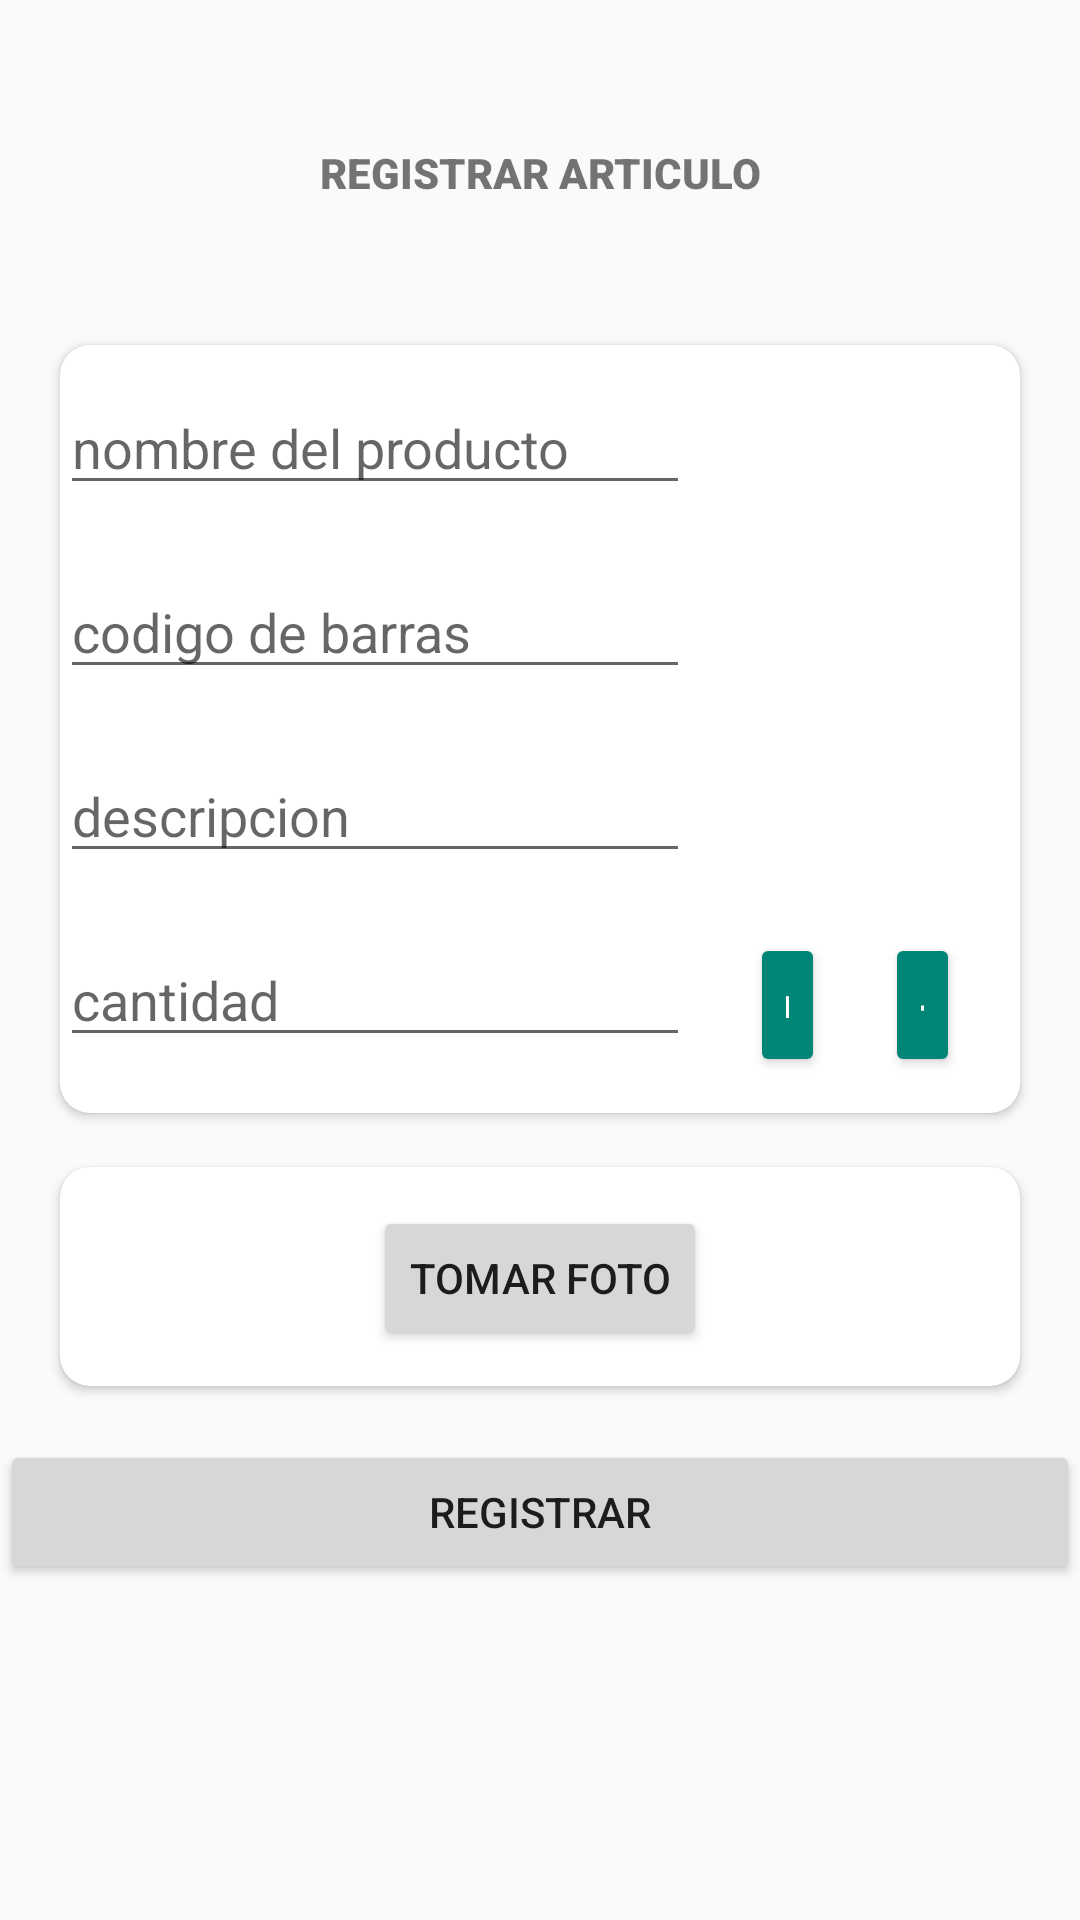

Android layout source for this screen:
<!-- AndroidManifest.xml: application theme AppTheme -->
<!-- res/layout/activity_mregistrar_producto.xml -->
<?xml version="1.0" encoding="utf-8"?>
<androidx.constraintlayout.widget.ConstraintLayout xmlns:android="http://schemas.android.com/apk/res/android"
    xmlns:app="http://schemas.android.com/apk/res-auto"
    xmlns:tools="http://schemas.android.com/tools"
    android:layout_width="match_parent"
    android:layout_height="match_parent"
    tools:context=".modmantenimiento.MRegistrarProducto">

    <LinearLayout
        android:layout_width="match_parent"
        android:layout_height="wrap_content"
        android:orientation="vertical"
        app:layout_constraintBottom_toBottomOf="parent"
        app:layout_constraintEnd_toEndOf="parent"
        app:layout_constraintHorizontal_bias="0.0"
        app:layout_constraintStart_toStartOf="parent"
        app:layout_constraintTop_toTopOf="parent"
        app:layout_constraintVertical_bias="0.3">

        <TextView
            android:id="@+id/textView11"
            android:layout_width="match_parent"
            android:layout_height="wrap_content"
            android:layout_marginBottom="48dp"
            android:fontFamily="sans-serif-black"
            android:gravity="center"
            android:text="REGISTRAR ARTICULO" />

        <androidx.cardview.widget.CardView
            android:layout_width="match_parent"
            android:layout_height="match_parent"
            android:layout_marginLeft="20dp"
            android:layout_marginRight="20dp"
            android:layout_marginBottom="18dp"
            app:cardCornerRadius="10dp">

            <LinearLayout
                android:layout_width="match_parent"
                android:layout_height="wrap_content"
                android:layout_marginTop="12sp"
                android:layout_marginBottom="12sp"
                android:gravity="center_vertical"
                android:orientation="vertical">

                <EditText
                    android:id="@+id/txtProducto"
                    android:layout_width="wrap_content"
                    android:layout_height="wrap_content"
                    android:layout_marginBottom="20dp"
                    android:ems="10"
                    android:hint="nombre del producto"
                    android:inputType="text" />

                <EditText
                    android:id="@+id/txtCodigoBarras"
                    android:layout_width="wrap_content"
                    android:layout_height="wrap_content"
                    android:layout_marginBottom="20dp"
                    android:ems="10"
                    android:hint="codigo de barras"
                    android:inputType="text" />

                <EditText
                    android:id="@+id/txtDescripcion"
                    android:layout_width="wrap_content"
                    android:layout_height="wrap_content"
                    android:layout_marginBottom="20dp"
                    android:ems="10"
                    android:hint="descripcion"
                    android:inputType="text" />

                <LinearLayout
                    android:layout_width="match_parent"
                    android:layout_height="match_parent"
                    android:orientation="horizontal">

                    <EditText
                        android:id="@+id/txtCantidad"
                        android:layout_width="wrap_content"
                        android:layout_height="wrap_content"
                        android:ems="10"
                        android:hint="cantidad"
                        android:inputType="number"
                        android:numeric="integer" />

                    <Button
                        android:id="@+id/btnAgregar"
                        style="@style/Widget.AppCompat.Button.Colored"
                        android:layout_width="wrap_content"
                        android:layout_height="wrap_content"
                        android:layout_marginStart="20dp"
                        android:layout_marginEnd="20dp"
                        android:layout_weight="1"
                        android:text="+"
                        android:textStyle="bold" />

                    <Button
                        android:id="@+id/btnQuitar"
                        style="@style/Widget.AppCompat.Button.Colored"
                        android:layout_width="wrap_content"
                        android:layout_height="wrap_content"
                        android:layout_marginEnd="20dp"
                        android:layout_weight="1"
                        android:text="-"
                        android:textAlignment="center"
                        android:textStyle="bold" />
                </LinearLayout>

            </LinearLayout>

        </androidx.cardview.widget.CardView>

        <androidx.cardview.widget.CardView
            android:layout_width="match_parent"
            android:layout_height="match_parent"
            android:layout_marginLeft="20dp"
            android:layout_marginRight="20dp"
            android:layout_marginBottom="18dp"
            app:cardCornerRadius="10dp">

            <LinearLayout
                android:layout_width="match_parent"
                android:layout_height="wrap_content"
                android:layout_marginTop="12sp"
                android:layout_marginBottom="12sp"
                android:gravity="center_vertical"
                android:orientation="vertical">

                <ImageView
                    android:id="@+id/ivFoto"
                    android:layout_width="match_parent"
                    android:layout_height="1dp"
                    android:layout_gravity="center"
                    android:foregroundGravity="center"
                    android:src="@drawable/camera"
                    android:visibility="invisible" />

                <Button
                    android:id="@+id/btnFoto"
                    android:layout_width="wrap_content"
                    android:layout_height="wrap_content"
                    android:layout_gravity="center"
                    android:gravity="center|center_vertical"
                    android:onClick="onButtonClick"
                    android:text="Tomar Foto"
                    android:textAlignment="center" />

            </LinearLayout>

        </androidx.cardview.widget.CardView>

        <Button
            android:id="@+id/btnRegistrar"
            android:layout_width="match_parent"
            android:layout_height="wrap_content"
            android:text="Registrar" />

    </LinearLayout>
</androidx.constraintlayout.widget.ConstraintLayout>
<!-- resources referenced by this layout -->
<resources>
  <style name="AppTheme" parent="Theme.AppCompat.Light.DarkActionBar">
          
          <item name="colorPrimary">@color/colorPrimary</item>
          <item name="colorPrimaryDark">@color/colorPrimaryDark</item>
  
          
          <item name="colorControlHighlight">@color/colorAccent</item>
  
          <item name="android:statusBarColor">#00000000</item>
  
          <item name="windowActionBar">false</item>
          <item name="windowNoTitle">true</item>
  
      </style>
  <color name="colorPrimary">#3F51B5</color>
  <color name="colorPrimaryDark">#270F1013</color>
  <color name="colorAccent">#395C00FF</color>
</resources>
